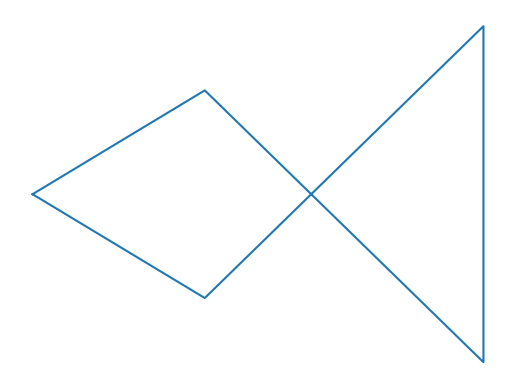

Source code (Python): (Note: this script raises an exception after producing the figure.)
import numpy as np
from matplotlib.pyplot import plot
from matplotlib.pyplot import show
import matplotlib.pyplot as plt

# (1) 使用linspace函数初始化变量t，即从-pi到pi上均匀分布的201个点
a = float(9)
b = float(8)

for i in range(6, 100):

    t = np.linspace(-np.pi, np.pi, i)

    # (2) 使用sin函数和NumPy常量pi计算变量x
    x = np.sin(a * t + np.pi/2)

    # (3) 使用sin函数计算变量y
    y = np.sin(b * t)

    plt.axis('off')
    plt.xticks([])
    plt.yticks([])

    plot(x, y)

    plt.savefig(f"./picture/{i}.png")
    plt.pause(0.1)
# show()

